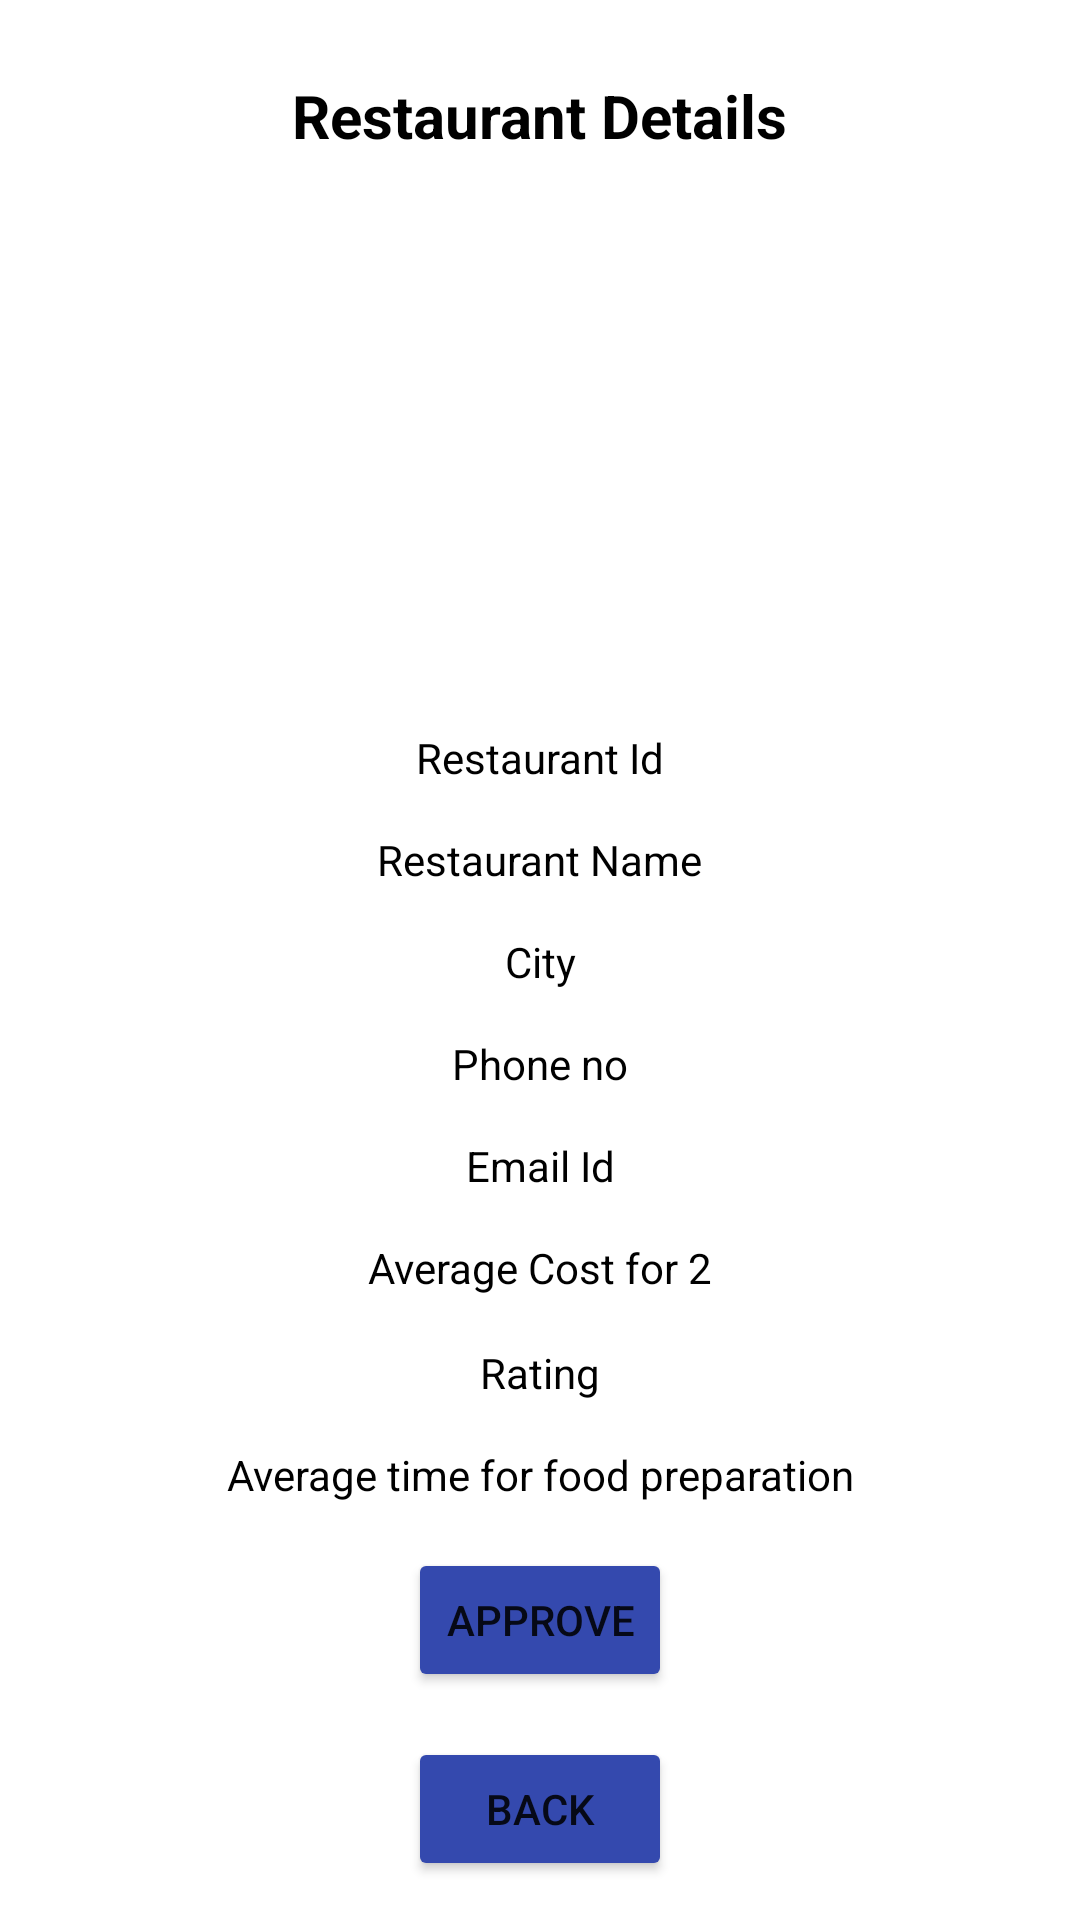

Produce the Android XML layout that renders to this screen, including the resource entries it uses.
<!-- AndroidManifest.xml: application theme Theme.FoodOrderingApplication -->
<!-- res/layout/activity_display_restaurant_data.xml -->
<?xml version="1.0" encoding="utf-8"?>
<androidx.constraintlayout.widget.ConstraintLayout xmlns:android="http://schemas.android.com/apk/res/android"
    xmlns:app="http://schemas.android.com/apk/res-auto"
    xmlns:tools="http://schemas.android.com/tools"
    android:layout_width="match_parent"
    android:layout_height="match_parent"
    tools:context=".DisplayRestaurantDataActivity">

    <TextView
        android:id="@+id/textView24"
        android:layout_width="wrap_content"
        android:layout_height="wrap_content"
        android:layout_marginTop="25dp"
        android:text="@string/restaurant_details"
        android:textColor="@color/black"
        android:textSize="20sp"
        android:textStyle="bold"
        app:layout_constraintEnd_toEndOf="parent"
        app:layout_constraintHorizontal_bias="0.5"
        app:layout_constraintStart_toStartOf="parent"
        app:layout_constraintTop_toTopOf="parent" />
    <ImageView
        android:id="@+id/imageView6"
        android:layout_width="120dp"
        android:layout_height="120dp"
        android:layout_marginTop="56dp"
        app:layout_constraintEnd_toEndOf="parent"
        app:layout_constraintStart_toStartOf="parent"
        app:layout_constraintTop_toBottomOf="@+id/textView24"
        android:src="@drawable/avatar" />

    <TextView
        android:id="@+id/id"
        android:layout_width="wrap_content"
        android:layout_height="wrap_content"
        android:layout_marginTop="15dp"
        android:text="@string/restaurant_id"
        android:textColor="@color/black"
        app:layout_constraintEnd_toEndOf="parent"
        app:layout_constraintHorizontal_bias="0.5"
        app:layout_constraintStart_toStartOf="parent"
        app:layout_constraintTop_toBottomOf="@+id/imageView6" />


    <TextView
        android:id="@+id/name"
        android:layout_width="wrap_content"
        android:layout_height="wrap_content"
        android:layout_marginTop="15dp"
        android:text="@string/restaurant_name1"
        android:textColor="@color/black"
        app:layout_constraintEnd_toEndOf="parent"
        app:layout_constraintHorizontal_bias="0.5"
        app:layout_constraintStart_toStartOf="parent"
        app:layout_constraintTop_toBottomOf="@+id/id" />

    <TextView
        android:id="@+id/city"
        android:layout_width="wrap_content"
        android:layout_height="wrap_content"
        android:layout_marginTop="15dp"
        android:text="@string/city"
        android:textColor="@color/black"
        app:layout_constraintEnd_toEndOf="parent"
        app:layout_constraintHorizontal_bias="0.5"
        app:layout_constraintStart_toStartOf="parent"
        app:layout_constraintTop_toBottomOf="@+id/name" />

    <TextView
        android:id="@+id/phone"
        android:layout_width="wrap_content"
        android:layout_height="wrap_content"
        android:layout_marginTop="15dp"
        android:text="@string/phone_no"
        android:textColor="@color/black"
        app:layout_constraintEnd_toEndOf="parent"
        app:layout_constraintHorizontal_bias="0.5"
        app:layout_constraintStart_toStartOf="parent"
        app:layout_constraintTop_toBottomOf="@+id/city" />

    <TextView
        android:id="@+id/email"
        android:layout_width="wrap_content"
        android:layout_height="wrap_content"
        android:layout_marginTop="15dp"
        android:text="@string/email_id1"
        android:textColor="@color/black"
        app:layout_constraintEnd_toEndOf="parent"
        app:layout_constraintHorizontal_bias="0.5"
        app:layout_constraintStart_toStartOf="parent"
        app:layout_constraintTop_toBottomOf="@+id/phone" />

    <TextView
        android:id="@+id/cost"
        android:layout_width="wrap_content"
        android:layout_height="wrap_content"
        android:layout_marginTop="15dp"
        android:text="@string/average_cost_for_2"
        android:textColor="@color/black"
        app:layout_constraintEnd_toEndOf="parent"
        app:layout_constraintHorizontal_bias="0.5"
        app:layout_constraintStart_toStartOf="parent"
        app:layout_constraintTop_toBottomOf="@+id/email" />

    <TextView
        android:id="@+id/rating"
        android:layout_width="wrap_content"
        android:layout_height="wrap_content"
        android:layout_marginTop="16dp"
        android:text="@string/rating"
        android:textColor="@color/black"
        app:layout_constraintEnd_toEndOf="parent"
        app:layout_constraintHorizontal_bias="0.5"
        app:layout_constraintStart_toStartOf="parent"
        app:layout_constraintTop_toBottomOf="@+id/cost" />

    <TextView
        android:id="@+id/time"
        android:layout_width="wrap_content"
        android:layout_height="wrap_content"
        android:layout_marginTop="15dp"
        android:text="@string/average_time_for_food_preparation"
        android:textColor="@color/black"
        app:layout_constraintEnd_toEndOf="parent"
        app:layout_constraintHorizontal_bias="0.5"
        app:layout_constraintStart_toStartOf="parent"
        app:layout_constraintTop_toBottomOf="@+id/rating" />
    <Button
        android:id="@+id/approve"
        android:layout_width="wrap_content"
        android:layout_height="wrap_content"
        android:layout_marginTop="15dp"
        android:backgroundTint="#3449AE"
        android:text="@string/approve"
        app:layout_constraintEnd_toEndOf="parent"
        app:layout_constraintHorizontal_bias="0.5"
        app:layout_constraintStart_toStartOf="parent"
        app:layout_constraintTop_toBottomOf="@+id/time" />
    <Button
        android:id="@+id/back"
        android:layout_width="wrap_content"
        android:layout_height="wrap_content"
        android:layout_marginTop="15dp"
        android:backgroundTint="#3449AE"
        android:text="@string/back"
        app:layout_constraintEnd_toEndOf="parent"
        app:layout_constraintHorizontal_bias="0.5"
        app:layout_constraintStart_toStartOf="parent"
        app:layout_constraintTop_toBottomOf="@+id/approve" />

</androidx.constraintlayout.widget.ConstraintLayout>
<!-- resources referenced by this layout -->
<resources>
  <color name="black">#000000</color>
  <string name="approve">Approve</string>
  <string name="average_cost_for_2">Average Cost for 2</string>
  <string name="average_time_for_food_preparation">Average time for food preparation</string>
  <string name="back">Back</string>
  <string name="city">City</string>
  <string name="email_id1">Email Id</string>
  <string name="phone_no">Phone no</string>
  <string name="rating">Rating</string>
  <string name="restaurant_details">Restaurant Details</string>
  <string name="restaurant_id">Restaurant Id</string>
  <string name="restaurant_name1">Restaurant Name</string>
  <style name="Theme.FoodOrderingApplication" parent="Theme.MaterialComponents.DayNight.DarkActionBar">
          
          <item name="colorPrimary">@color/purple_500</item>
          <item name="colorPrimaryVariant">@color/purple_700</item>
          <item name="colorOnPrimary">@color/white</item>
          
          <item name="colorSecondary">@color/teal_200</item>
          <item name="colorSecondaryVariant">@color/teal_700</item>
          <item name="colorOnSecondary">@color/black</item>
          
          <item name="android:statusBarColor" tools:targetApi="l">?attr/colorPrimaryVariant</item>
          
      </style>
  <color name="purple_500">#FF6200EE</color>
  <color name="purple_700">#FF3700B3</color>
  <color name="white">#FFFFFFFF</color>
  <color name="teal_200">#FF03DAC5</color>
  <color name="teal_700">#FF018786</color>
</resources>
